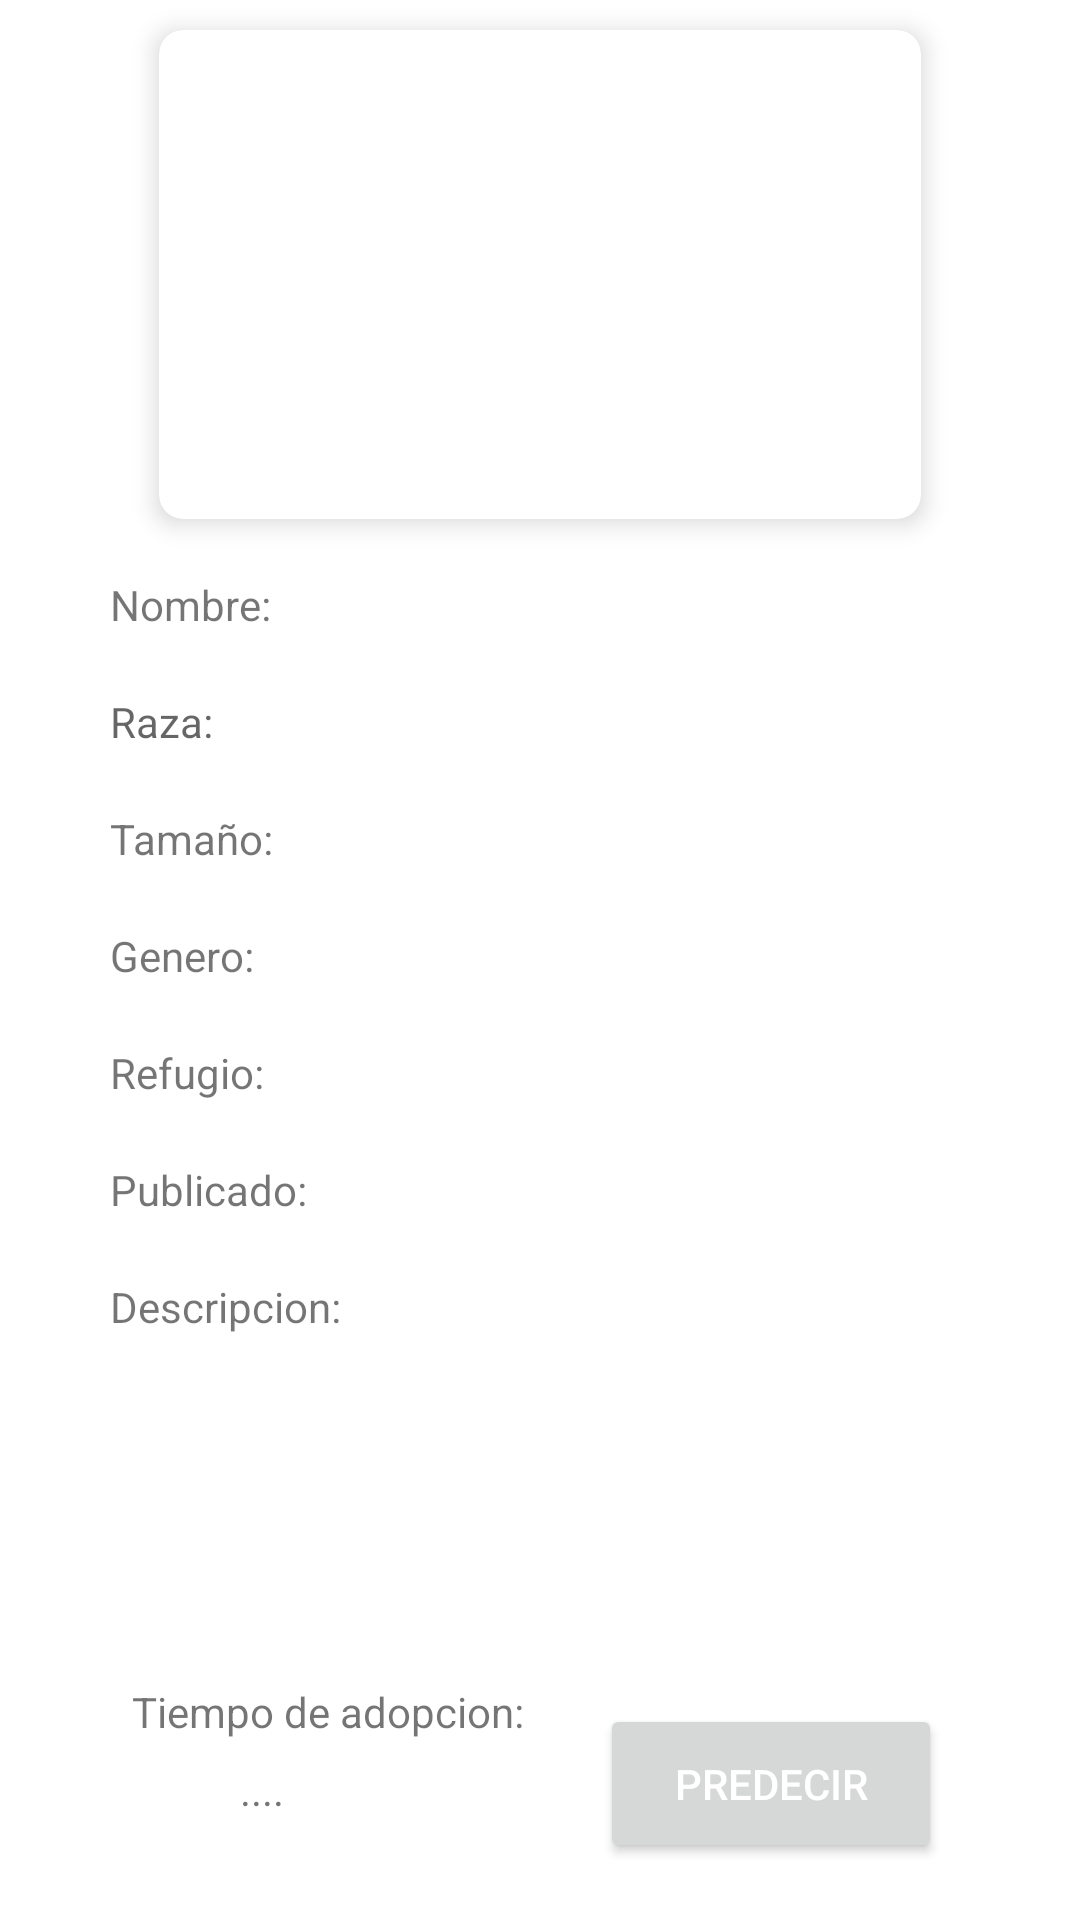

Here is an Android app screen rendered from its layout file. Give the layout XML and the strings, colors and styles it references.
<!-- AndroidManifest.xml: application theme Theme.Khunpet -->
<!-- res/layout/activity_info_refug.xml -->
<?xml version="1.0" encoding="utf-8"?>
<androidx.constraintlayout.widget.ConstraintLayout xmlns:android="http://schemas.android.com/apk/res/android"
    xmlns:app="http://schemas.android.com/apk/res-auto"
    xmlns:tools="http://schemas.android.com/tools"
    android:layout_width="match_parent"
    android:layout_height="match_parent"
    tools:context=".ui.activities.InfoActivityRefug">


    <androidx.cardview.widget.CardView
        android:id="@+id/imgHolderCardView"
        android:layout_width="254dp"
        android:layout_height="163dp"
        android:layout_marginStart="10dp"
        android:layout_marginTop="10dp"
        android:layout_marginEnd="10dp"
        app:cardCornerRadius="8dp"
        app:cardElevation="5dp"
        app:layout_constraintEnd_toEndOf="parent"
        app:layout_constraintStart_toStartOf="parent"
        app:layout_constraintTop_toTopOf="parent">

        <ImageView
            android:id="@+id/publicacionImv"
            android:layout_width="252dp"
            android:layout_height="155dp"
            android:scaleType="fitXY"
            tools:src="@tools:sample/avatars" />

    </androidx.cardview.widget.CardView>

    <androidx.constraintlayout.widget.ConstraintLayout
        android:id="@+id/constraintLayout"
        android:layout_width="300dp"
        android:layout_height="wrap_content"
        android:layout_marginStart="10dp"
        android:layout_marginEnd="10dp"
        android:layout_marginBottom="80dp"
        app:layout_constraintBottom_toBottomOf="parent"
        app:layout_constraintEnd_toEndOf="parent"
        app:layout_constraintHorizontal_bias="0.42"
        app:layout_constraintStart_toStartOf="parent"
        app:layout_constraintTop_toBottomOf="@+id/imgHolderCardView"
        app:layout_constraintVertical_bias="0.45">

        <LinearLayout
            android:id="@+id/linearLayout3"
            android:layout_width="300dp"
            android:layout_height="wrap_content"
            android:orientation="vertical"
            app:layout_constraintStart_toStartOf="parent"
            app:layout_constraintTop_toTopOf="parent">

            <TableLayout
                android:layout_width="match_parent"
                android:layout_height="367dp">

                <TableRow
                    android:layout_width="match_parent"
                    android:layout_height="match_parent"
                    android:background="@drawable/border">

                    <TextView
                        android:padding="10dip"
                        android:text="Nombre: " />

                    <TextView
                        android:id="@+id/infoNombre"
                        android:layout_width="187dp"
                        android:gravity="left"
                        android:padding="10dip" />
                </TableRow>

                <TableRow
                    android:layout_width="match_parent"
                    android:layout_height="match_parent"
                    android:background="@drawable/border">

                    <TextView
                        android:id="@+id/Raza"
                        android:hint="Raza: "
                        android:padding="10dip" />

                    <TextView
                        android:id="@+id/infoRaza"
                        android:gravity="left"
                        android:padding="10dip" />
                </TableRow>

                <TableRow
                    android:layout_width="match_parent"
                    android:layout_height="match_parent"
                    android:background="@drawable/border">

                    <TextView
                        android:padding="10dip"
                        android:text="Tamaño: " />

                    <TextView
                        android:id="@+id/infoTamano"
                        android:gravity="left"
                        android:padding="10dip" />
                </TableRow>

                <TableRow
                    android:layout_width="match_parent"
                    android:layout_height="match_parent"
                    android:background="@drawable/border">

                    <TextView
                        android:padding="10dip"
                        android:text="Genero: " />

                    <TextView
                        android:id="@+id/infoGenero"
                        android:gravity="left"
                        android:padding="10dip" />
                </TableRow>

                <TableRow
                    android:layout_width="match_parent"
                    android:layout_height="match_parent"
                    android:background="@drawable/border">

                    <TextView
                        android:padding="10dip"
                        android:text="Refugio: " />

                    <TextView
                        android:id="@+id/infoRefugio"
                        android:gravity="left"
                        android:padding="10dip" />
                </TableRow>

                <TableRow
                    android:layout_width="match_parent"
                    android:layout_height="match_parent"
                    android:background="@drawable/border">

                    <TextView
                        android:padding="10dip"
                        android:text="Publicado:" />

                    <TextView
                        android:id="@+id/infoFecha"
                        android:layout_width="203dp"
                        android:gravity="left"
                        android:padding="10dip" />
                </TableRow>

                <TableRow
                    android:layout_width="match_parent"
                    android:layout_height="match_parent"
                    android:background="@drawable/border">

                    <TextView
                        android:layout_width="wrap_content"
                        android:padding="10dip"
                        android:text="Descripcion: " />

                    <TextView
                        android:id="@+id/infoDescripcion"
                        android:layout_width="197dp"
                        android:layout_height="155dp"
                        android:gravity="left"
                        android:padding="10dip" />
                </TableRow>
            </TableLayout>

        </LinearLayout>
    </androidx.constraintlayout.widget.ConstraintLayout>

    <androidx.constraintlayout.widget.ConstraintLayout
        android:layout_width="match_parent"
        android:layout_height="wrap_content"
        android:orientation="vertical"
        app:layout_constraintBottom_toBottomOf="parent"
        app:layout_constraintTop_toBottomOf="@+id/constraintLayout"
        tools:layout_editor_absoluteX="1dp">

        <TextView
            android:id="@+id/TiempoAdopcion"
            android:layout_width="119dp"
            android:layout_height="81dp"
            android:layout_marginStart="28dp"
            android:layout_marginTop="4dp"
            android:gravity="center"
            android:text="...."
            app:layout_constraintStart_toStartOf="parent"
            app:layout_constraintTop_toTopOf="parent" />

        <ProgressBar
            android:id="@+id/progressBar2"
            style="?android:attr/progressBarStyle"
            android:layout_width="57dp"
            android:layout_height="57dp"
            android:layout_marginTop="16dp"
            android:visibility="invisible"
            app:layout_constraintEnd_toEndOf="parent"
            app:layout_constraintHorizontal_bias="0.186"
            app:layout_constraintStart_toStartOf="parent"
            app:layout_constraintTop_toTopOf="parent" />

        <Button
            android:id="@+id/btn_predecir"
            android:layout_width="114dp"
            android:layout_height="53dp"
            android:layout_marginStart="172dp"
            android:layout_marginTop="16dp"
            android:text="Predecir"
            android:textColor="#FFFFFF"
            app:layout_constraintStart_toStartOf="@+id/TiempoAdopcion"
            app:layout_constraintTop_toTopOf="parent" />


    </androidx.constraintlayout.widget.ConstraintLayout>

    <TextView
        android:id="@+id/txtTiempoAdopcion"
        android:layout_width="wrap_content"
        android:layout_height="wrap_content"
        android:layout_marginStart="44dp"
        android:layout_marginTop="12dp"
        android:text="Tiempo de adopcion:"
        app:layout_constraintStart_toStartOf="parent"
        app:layout_constraintTop_toBottomOf="@+id/constraintLayout" />


</androidx.constraintlayout.widget.ConstraintLayout>
<!-- resources referenced by this layout -->
<resources>
  <style name="Theme.Khunpet" parent="Theme.MaterialComponents.DayNight.DarkActionBar">
          
          <item name="colorPrimary">#5297bd</item>
          <item name="colorPrimaryVariant">#608eaa</item>
          <item name="colorOnPrimary">@color/black</item>
          
          <item name="colorSecondary">#5297bd</item>
          <item name="colorSecondaryVariant">#5297bd</item>
          <item name="colorOnSecondary">@color/white</item>
          
          <item name="android:statusBarColor" tools:targetApi="l">?attr/colorPrimaryVariant</item>
          
      </style>
  <color name="black">#FF000000</color>
  <color name="white">#FFFFFFFF</color>
</resources>
